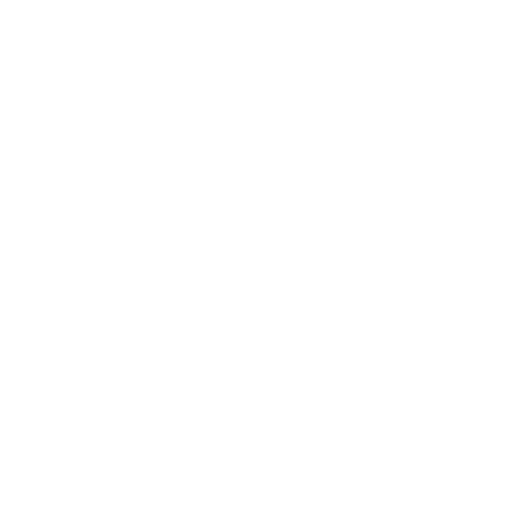
t = 0.00 s
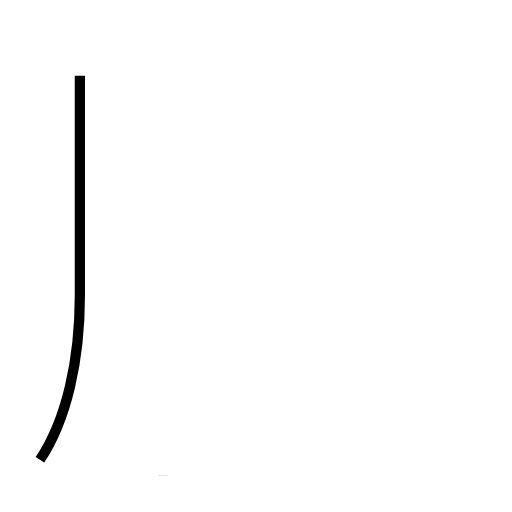
t = 1.15 s
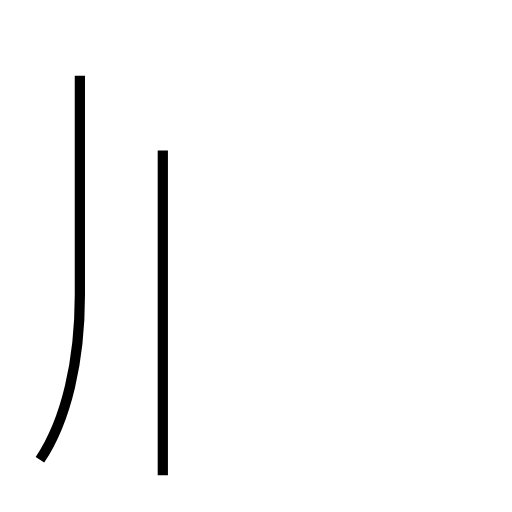
t = 2.10 s
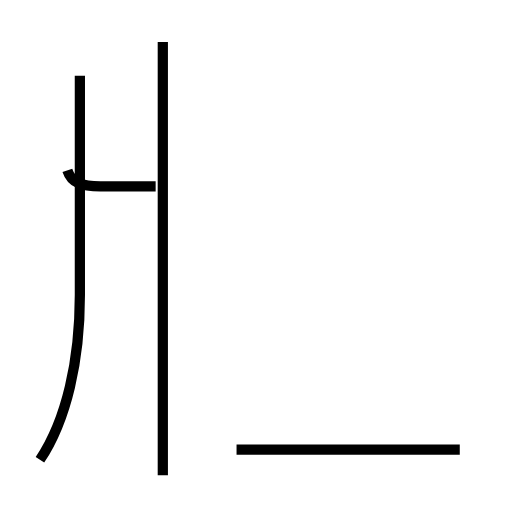
t = 3.35 s
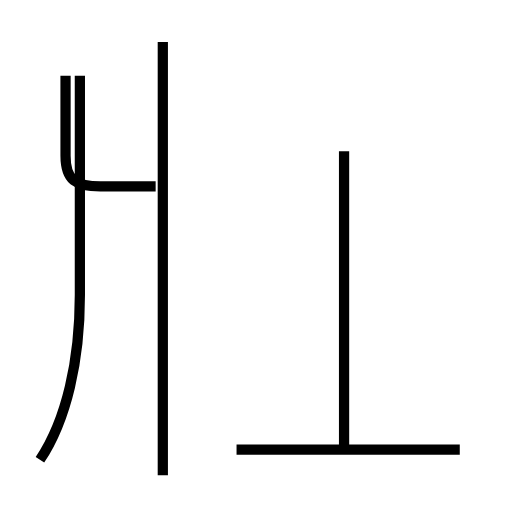
t = 4.51 s
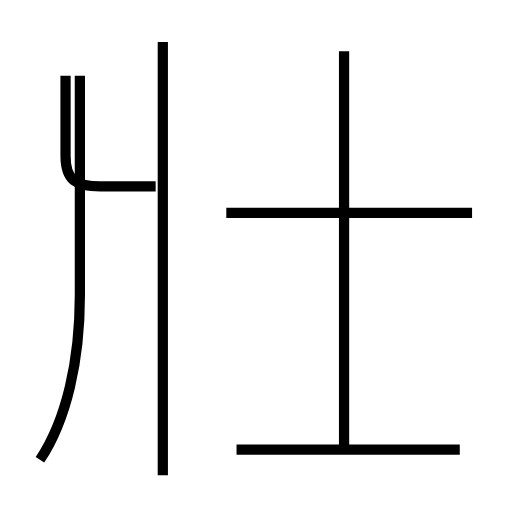
t = 5.52 s

The animated SVG that drew these frames (rendered in a browser with its animation timeline set to each time). Animation: 6 SMIL elements (animate=6); one cycle of 5.52 s.

<?xml version='1.0' encoding='utf-8'?>
<svg viewBox="0.0 -6.0 50.0 50.0" version="1.1" xmlns="http://www.w3.org/2000/svg"><rect x="-1000" y="-1000" width="2000" height="2000" stroke="white" fill="white" /><g style="fill:none;stroke:#000000;stroke-width:1"><path d="M 3.9 0.9 C 6.5 -3.0 7.8 -8.8 7.8 -15.2 L 7.8 -36.6 " transform="translate(0.0 38.0)" stroke-dasharray="38.19070251456512" stroke-dashoffset="38.19070251456512"><animate attributeName="stroke-dashoffset" from="38.19070251456512" to="0" dur="1.1457210754369536s" begin="0s" fill="freeze" /></path><path d="M 15.9 2.4 L 15.9 -39.9 " transform="translate(0.0 38.0)" stroke-dasharray="42.3" stroke-dashoffset="42.3"><animate attributeName="stroke-dashoffset" from="42.3" to="0" dur="1.269s" begin="1.1457210754369536s" fill="freeze" /></path><path d="M 44.9 -0.1 L 23.1 -0.1 " transform="translate(0.0 38.0)" stroke-dasharray="21.799999999999997" stroke-dashoffset="21.799999999999997"><animate attributeName="stroke-dashoffset" from="21.799999999999997" to="0" dur="0.6539999999999999s" begin="2.4147210754369537s" fill="freeze" /></path><path d="M 15.2 -25.8 L 9.8 -25.8 C 7.4 -25.8 6.4 -26.4 6.4 -28.8 L 6.4 -36.6 " transform="translate(0.0 38.0)" stroke-dasharray="18.534832039768226" stroke-dashoffset="18.534832039768226"><animate attributeName="stroke-dashoffset" from="18.534832039768226" to="0" dur="0.5560449611930468s" begin="3.0687210754369536s" fill="freeze" /></path><path d="M 33.6 0.1 L 33.6 -39.0 " transform="translate(0.0 38.0)" stroke-dasharray="39.1" stroke-dashoffset="39.1"><animate attributeName="stroke-dashoffset" from="39.1" to="0" dur="1.173s" begin="3.6247660366300005s" fill="freeze" /></path><path d="M 46.1 -23.2 L 22.1 -23.2" transform="translate(0.0 38.0)" stroke-dasharray="24.0" stroke-dashoffset="24.0"><animate attributeName="stroke-dashoffset" from="24.0" to="0" dur="0.72s" begin="4.797766036630001s" fill="freeze" /></path></g></svg>
